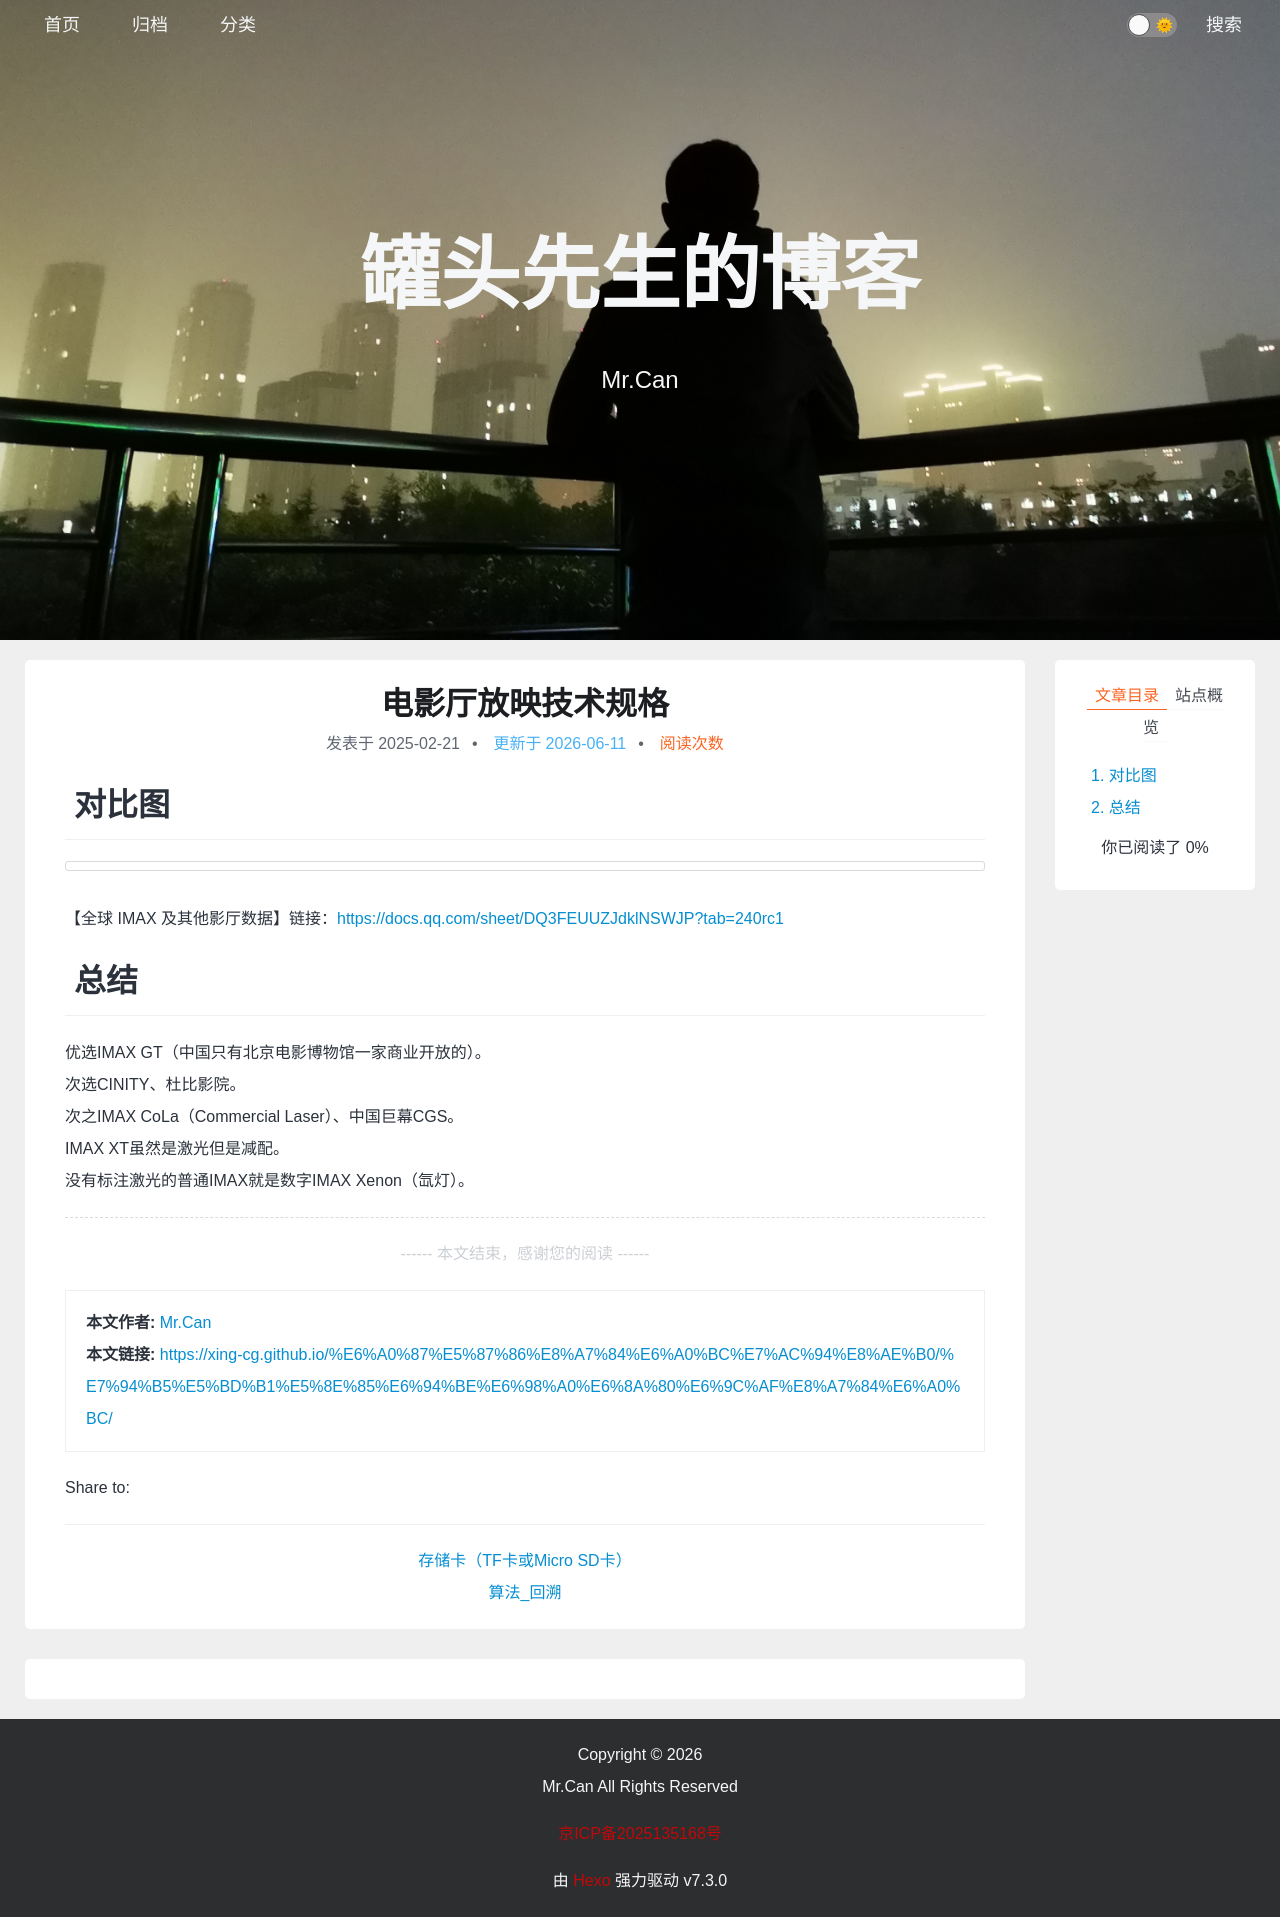

repository: xing-cg/xing-cg.github.io · page: 标准规格笔记/电影厅放映技术规格/index.html · generator: jekyll

---
title: 电影厅放映技术规格
categories:
  - - 标准规格
tags: 
date: 2025/2/21
updated: 
comments: 
published:
---
# 对比图
![](../../images/电影厅放映技术规格/image-20250221160754091.png)
【全球 IMAX 及其他影厅数据】链接：https://docs.qq.com/sheet/DQ3FEUUZJdklNSWJP?tab=240rc1
# 总结
优选IMAX GT（中国只有北京电影博物馆一家商业开放的）。
次选CINITY、杜比影院。
次之IMAX CoLa（Commercial Laser）、中国巨幕CGS。
IMAX XT虽然是激光但是减配。
没有标注激光的普通IMAX就是数字IMAX Xenon（氙灯）。
